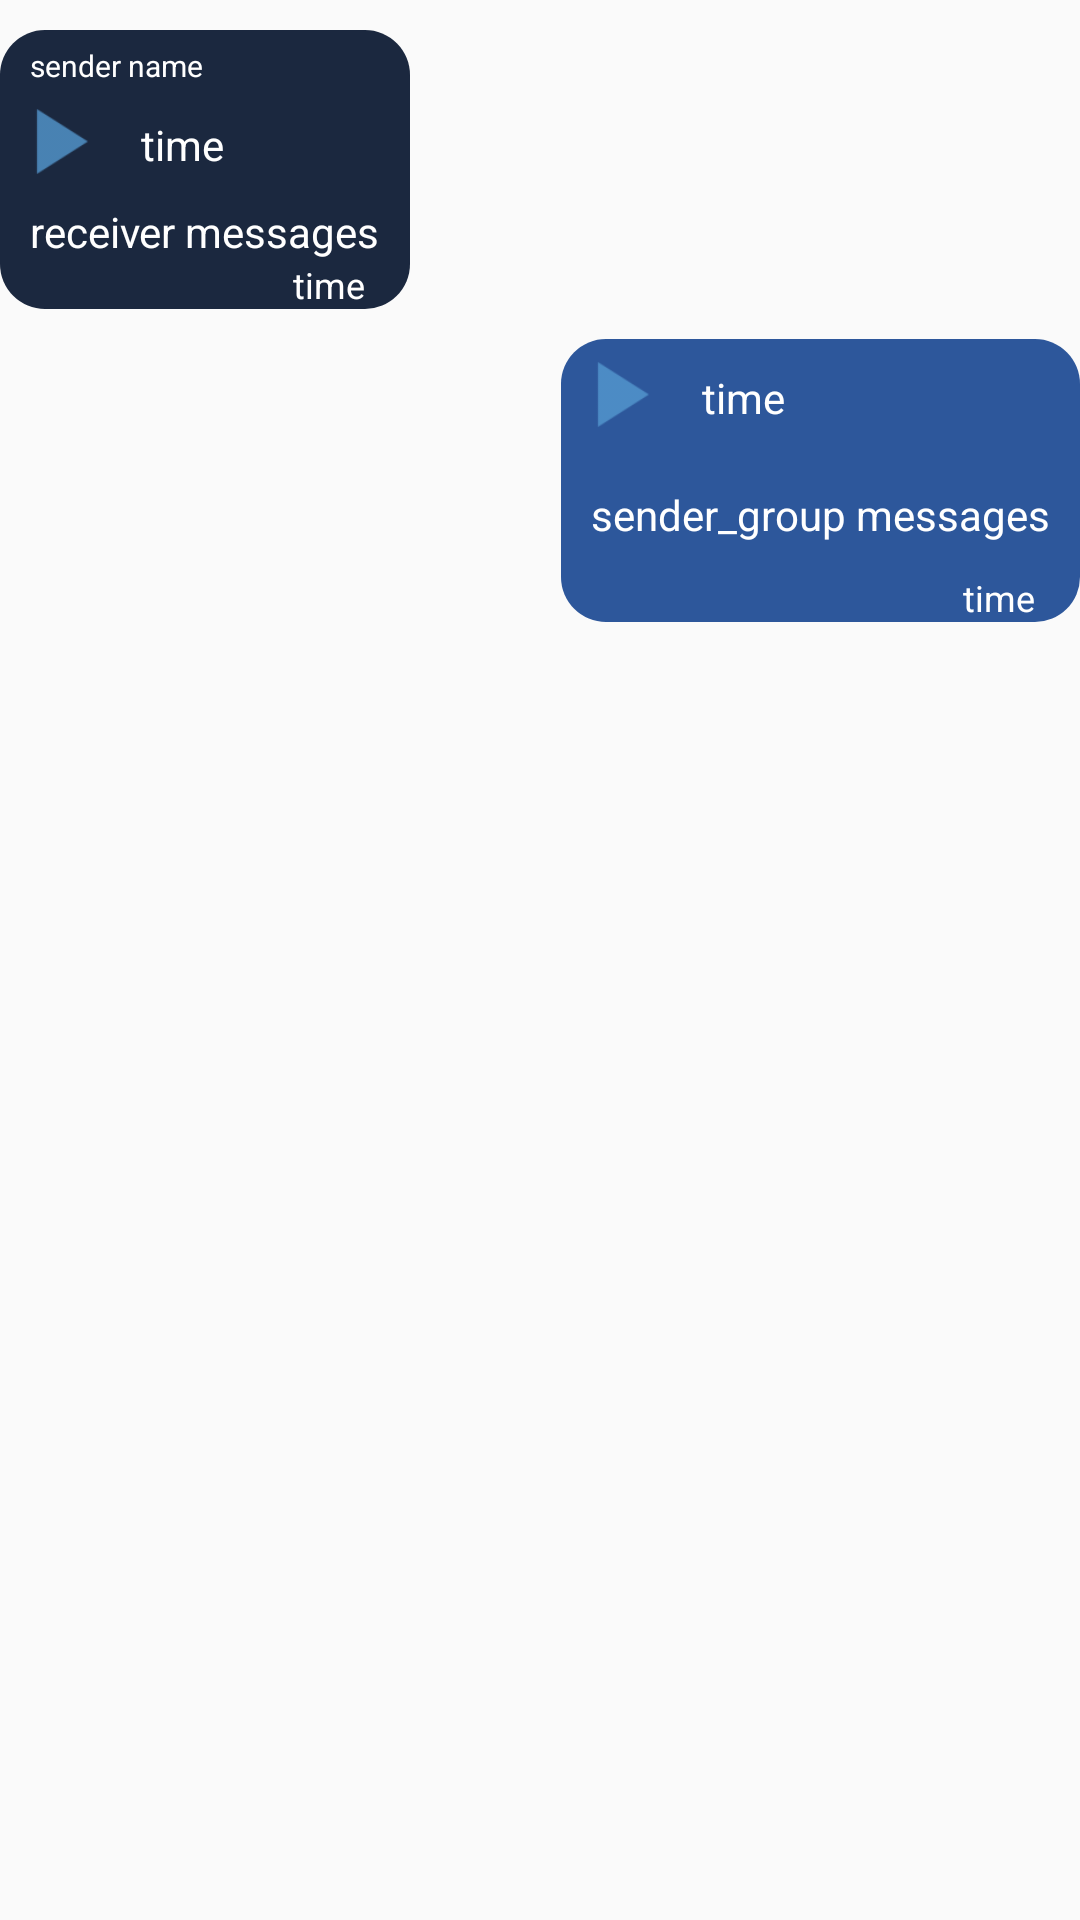

Produce the Android XML layout that renders to this screen, including the resource entries it uses.
<!-- AndroidManifest.xml: application theme AppTheme -->
<!-- res/layout/custom_group_message_layout.xml -->
<?xml version="1.0" encoding="utf-8"?>
<LinearLayout xmlns:android="http://schemas.android.com/apk/res/android"
    android:layout_width="match_parent"
    android:layout_height="wrap_content"
    xmlns:app="http://schemas.android.com/apk/res-auto"
    android:orientation="vertical">
    <LinearLayout
        android:layout_width="match_parent"
        android:layout_height="wrap_content"
        >

        <LinearLayout
            android:layout_width="wrap_content"
            android:layout_height="wrap_content"
            android:background="@drawable/receiver_messages_layout"
            android:layout_marginTop="10dp"
            android:layout_marginEnd="50dp"
            android:minWidth="75dp"
            android:orientation="vertical">
            <TextView
                android:id="@+id/sender_group_message_name"
                android:layout_width="wrap_content"
                android:layout_height="wrap_content"
                android:text="sender name"
                android:paddingTop="5dp"
                android:paddingStart="10dp"
                android:textSize="10sp"
                android:visibility="visible"
                android:textColor="@android:color/background_light"/>
            <FrameLayout
                android:id="@+id/video_frame_group"
                android:layout_width="wrap_content"
                android:layout_height="wrap_content"
                android:padding="5dp"
                android:visibility="gone">
                <VideoView
                    android:layout_width="250dp"
                    android:layout_height="350dp"
                    android:id="@+id/receiver_group_video_layout"
                    android:visibility="gone"
                    />
                <ImageButton
                    android:id="@+id/play_video_group"
                    android:layout_width="75dp"
                    android:layout_height="75dp"
                    android:layout_gravity="center_vertical|center_horizontal"
                    android:src="@drawable/ic_play"
                    android:background="@color/transparent2"
                    android:scaleType="fitXY"
                    android:visibility="gone"
                    />
            </FrameLayout>
            <LinearLayout
                android:layout_width="wrap_content"
                android:layout_height="wrap_content"
                android:background="@drawable/receiver_messages_layout"
                android:minWidth="75dp"
                android:orientation="vertical">
                <ImageButton
                    android:id="@+id/receiver_image_group_messages"
                    android:layout_width="match_parent"
                    android:layout_height="match_parent"
                    android:adjustViewBounds="true"
                    android:scaleType="fitCenter"
                    android:padding="5dp"
                    android:layout_margin="5dp"
                    app:srcCompat="@drawable/profile_image"
                    android:visibility="gone"
                    android:contentDescription="@string/receiver_image_messages" />
            </LinearLayout>
            <LinearLayout
                android:layout_width="100dp"
                android:layout_height="wrap_content"
                android:orientation="horizontal"
                >

                <ImageView
                    android:id="@+id/receiver_group_play_record"
                    android:layout_width="37dp"
                    android:layout_height="37dp"
                    app:srcCompat="@drawable/ic_play"
                    android:contentDescription="@string/receiver_play_record" />

                <TextView
                    android:id="@+id/receiver_group_record_time"
                    android:layout_width="wrap_content"
                    android:layout_height="wrap_content"
                    android:text="@string/time"
                    android:padding="10dp"
                    android:textSize="14sp"
                    android:textColor="@android:color/background_light"
                    />
            </LinearLayout>
            <TextView
                android:id="@+id/receiver_group_message_text"
                android:layout_width="wrap_content"
                android:layout_height="wrap_content"
                android:text="@string/receiver_messages"
                android:paddingStart="10dp"
                android:paddingEnd="10dp"
                android:textSize="14sp"
                android:textColor="@android:color/background_light"/>
            <TextView
                android:id="@+id/receiver_group_message_time"
                android:layout_width="wrap_content"
                android:layout_height="wrap_content"
                android:layout_gravity="end|bottom"
                android:layout_marginEnd="15dp"
                android:text="@string/time"
                android:textColor="@android:color/background_light"
                android:textSize="12sp" />

        </LinearLayout>

    </LinearLayout>
    <LinearLayout
        android:layout_width="match_parent"
        android:layout_height="wrap_content"
        android:orientation="vertical"
        >
        <LinearLayout
            android:layout_width="wrap_content"
            android:layout_height="wrap_content"
            android:background="@drawable/sender_messages_layout"
            android:layout_marginTop="10dp"
            android:layout_marginStart="50dp"
            android:layout_gravity="end"
            android:minWidth="75dp"
            android:orientation="vertical">
            <FrameLayout
                android:id="@+id/video_frame2_group"
                android:layout_width="wrap_content"
                android:layout_height="wrap_content"
                android:padding="5dp"
                android:visibility="gone">
                <VideoView
                    android:layout_width="250dp"
                    android:layout_height="350dp"
                    android:id="@+id/sender_group_video_layout"
                    android:visibility="gone"
                    />
                <ImageButton
                    android:id="@+id/play_video2_group"
                    android:layout_width="75dp"
                    android:layout_height="75dp"
                    android:layout_gravity="center_vertical|center_horizontal"
                    android:src="@drawable/ic_play"
                    android:background="@color/transparent2"
                    android:scaleType="fitXY"
                    android:visibility="gone"
                    />
            </FrameLayout>
            <LinearLayout
                android:layout_width="100dp"
                android:layout_height="wrap_content">

                <ImageView
                    android:id="@+id/sender_group_play_record"
                    android:layout_width="37dp"
                    android:layout_height="37dp"
                    app:srcCompat="@drawable/ic_play"
                    android:visibility="visible"
                    android:contentDescription="@string/sender_play_record" />

                <TextView
                    android:id="@+id/sender_group_record_time"
                    android:layout_width="wrap_content"
                    android:layout_height="wrap_content"
                    android:text="@string/time"
                    android:padding="10dp"
                    android:textSize="14sp"
                    android:textColor="@android:color/background_light"
                    />
            </LinearLayout>
            <TextView
                android:id="@+id/sender_group_message_text"
                android:layout_width="wrap_content"
                android:layout_height="wrap_content"
                android:text="@string/sender_messages"
                android:padding="10dp"
                android:textSize="14sp"
                android:textColor="@android:color/background_light"/>
            <LinearLayout
                android:layout_width="wrap_content"
                android:layout_height="wrap_content"
                android:background="@drawable/sender_messages_layout"
                android:minWidth="75dp"
                android:orientation="vertical">
                <ImageButton
                    android:id="@+id/sender_image_group_messages"
                    android:layout_width="match_parent"
                    android:layout_height="match_parent"
                    android:adjustViewBounds="true"
                    android:scaleType="fitCenter"
                    android:padding="5dp"
                    android:layout_margin="5dp"
                    app:srcCompat="@drawable/profile_image"
                    android:visibility="gone"
                    android:contentDescription="@string/receiver_image_messages" />
            </LinearLayout>
            <TextView
                android:id="@+id/sender_group_message_time"
                android:layout_width="wrap_content"
                android:layout_height="wrap_content"
                android:layout_gravity="end|bottom"
                android:paddingEnd="15dp"
                android:text="@string/time"
                android:visibility="visible"
                android:textColor="@android:color/background_light"
                android:textSize="12sp" />
        </LinearLayout>

    </LinearLayout>
</LinearLayout>
<!-- resources referenced by this layout -->
<resources>
  <color name="transparent2">#000000AA</color>
  <!-- drawable ic_play: png bitmap (drawable-hdpi, 379 bytes) -->
  <!-- drawable receiver_messages_layout (drawable) -->
  <?xml version="1.0" encoding="utf-8"?>
  <shape xmlns:android="http://schemas.android.com/apk/res/android">
  
      <solid android:color="@color/colorReceiver"></solid>
      <corners android:radius="15dp"></corners>
  </shape>
  <!-- drawable sender_messages_layout (drawable) -->
  <?xml version="1.0" encoding="utf-8"?>
  <shape xmlns:android="http://schemas.android.com/apk/res/android">
  
      <solid android:color="@color/colorSender"></solid>
      <corners android:radius="15dp"></corners>
  </shape>
  <string name="receiver_image_messages">receiver_image_messages</string>
  <string name="receiver_messages">receiver messages</string>
  <string name="receiver_play_record">receiver_play_record</string>
  <string name="sender_messages">sender_group messages</string>
  <string name="sender_play_record">sender_play_record</string>
  <string name="time">time</string>
  <style name="AppTheme" parent="Theme.AppCompat.Light.NoActionBar">
          
          <item name="colorPrimary">@color/colorPrimary</item>
          <item name="colorPrimaryDark">@color/colorPrimaryDark</item>
          <item name="colorAccent">@color/colorAccent</item>
      </style>
  <color name="colorReceiver">#1B283F</color>
  <color name="colorSender">#2D579B</color>
  <color name="colorPrimary">#5498CF</color>
  <color name="colorPrimaryDark">#8B5498CF</color>
  <color name="colorAccent">#00FFFFFF</color>
</resources>
